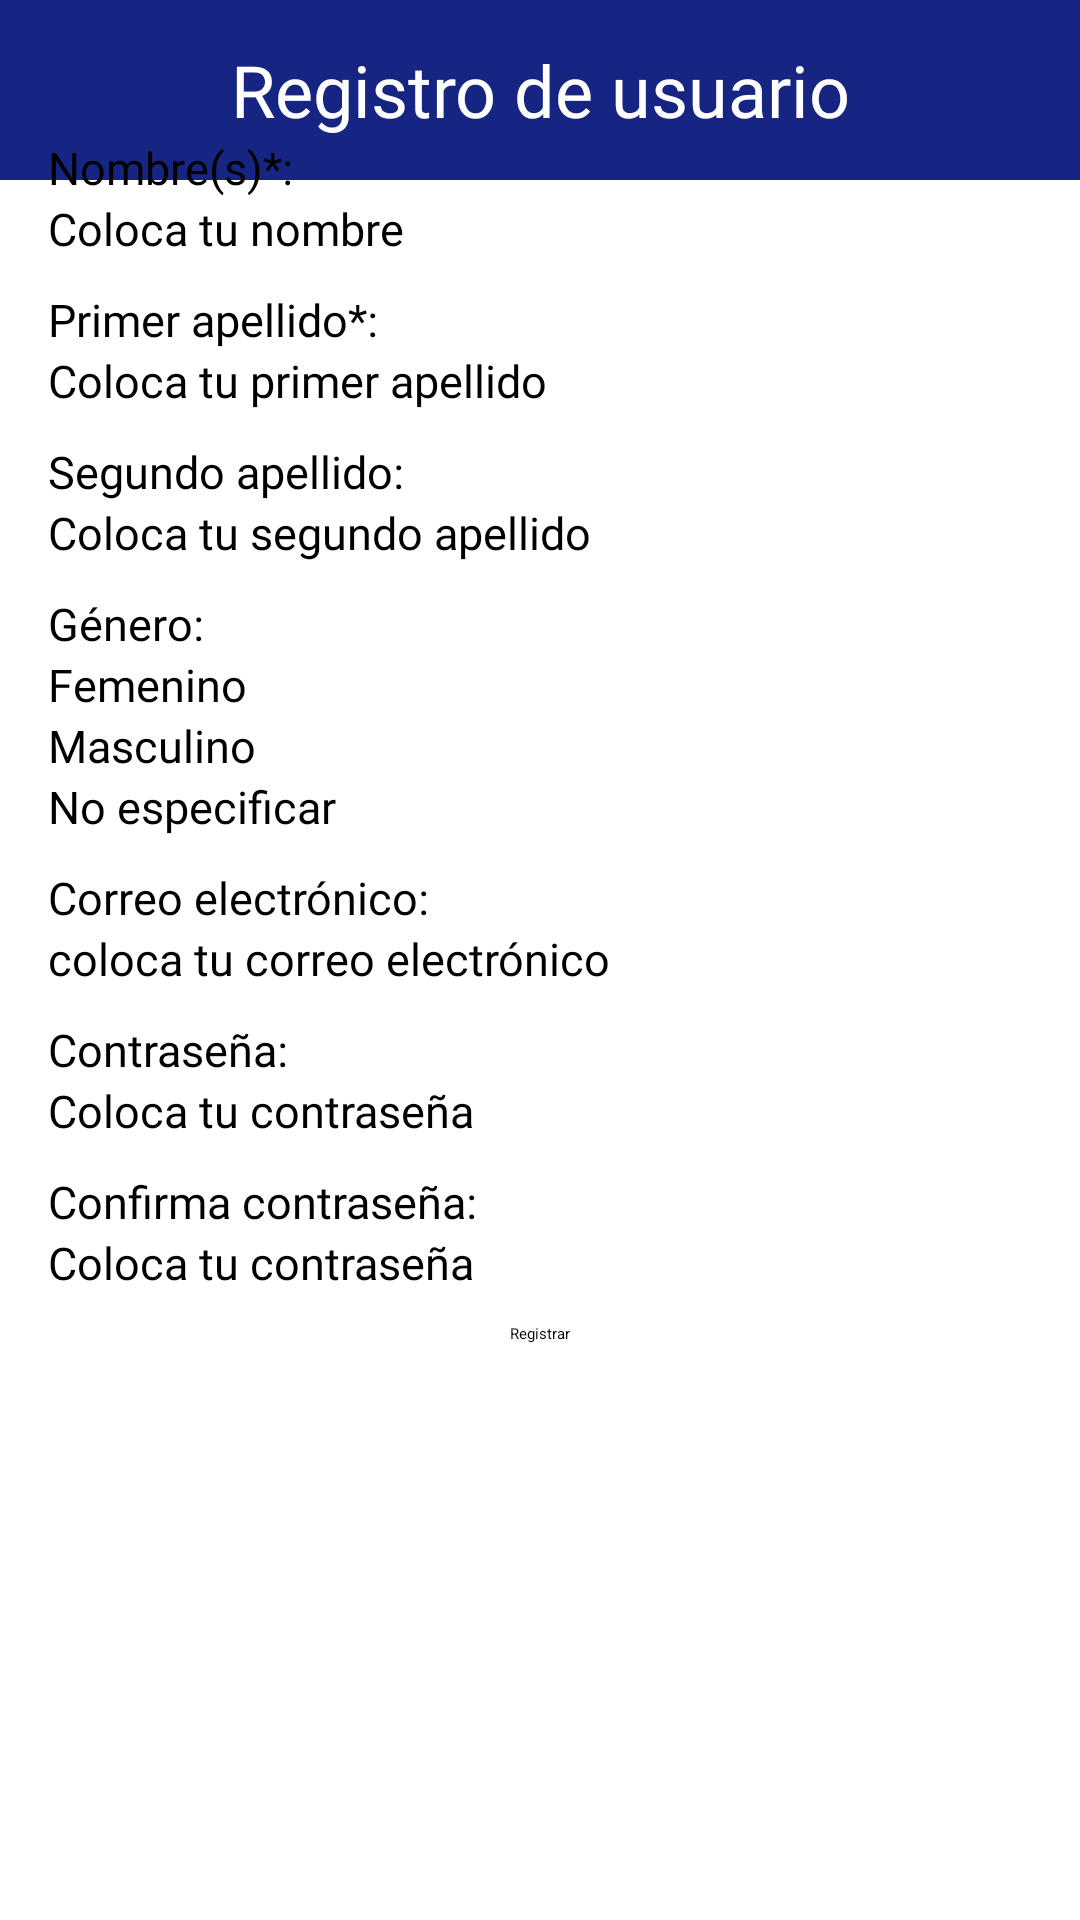

The Android layout XML behind this screen, and the referenced resources:
<!-- AndroidManifest.xml: application theme Theme.CarroControl -->
<!-- res/layout/activity_registro.xml -->
<?xml version="1.0" encoding="utf-8"?>
<androidx.core.widget.NestedScrollView xmlns:android="http://schemas.android.com/apk/res/android"
    xmlns:app="http://schemas.android.com/apk/res-auto"
    xmlns:tools="http://schemas.android.com/tools"
    android:layout_width="match_parent"
    android:layout_height="match_parent"
    tools:context=".tarea.RegistroActivity">

    <androidx.constraintlayout.widget.ConstraintLayout
        android:layout_width="match_parent"
        android:layout_height="match_parent"
        >

        <androidx.constraintlayout.widget.Guideline
            android:id="@+id/glVertLeftContent"
            android:layout_width="wrap_content"
            android:layout_height="wrap_content"
            android:orientation="vertical"
            app:layout_constraintGuide_begin="16dp" />

        <androidx.constraintlayout.widget.Guideline
            android:id="@+id/glVertRightContent"
            android:orientation="vertical"
            app:layout_constraintGuide_end="16dp"
            android:layout_width="wrap_content"
            android:layout_height="wrap_content"/>


        <androidx.constraintlayout.widget.Guideline
            android:id="@+id/glTopContent"
            android:orientation="horizontal"
            app:layout_constraintGuide_percent=".1"
            android:layout_width="wrap_content"
            android:layout_height="wrap_content"/>

        <androidx.constraintlayout.widget.Guideline
            android:id="@+id/glVertRightSetpBar"
            android:orientation="vertical"
            app:layout_constraintGuide_percent=".9"
            android:layout_width="wrap_content"
            android:layout_height="wrap_content"/>

        <androidx.constraintlayout.widget.Guideline
            android:id="@+id/glVertLeftSetpBar"
            android:orientation="vertical"
            app:layout_constraintGuide_percent=".1"
            android:layout_width="wrap_content"
            android:layout_height="wrap_content"/>

        <FrameLayout
            android:id="@+id/barraTitulo"
            app:layout_constraintCircleRadius="15dp"
            android:background="@color/blue"
            app:layout_constraintTop_toTopOf="parent"
            app:layout_constraintStart_toStartOf="parent"
            android:layout_width="match_parent"
            android:layout_height="60dp">

            <TextView
                android:text="@string/titulo_pagina"
                android:gravity="center"
                style="@style/titleTexView"
                android:layout_gravity="center_vertical"
                android:layout_width="match_parent"
                android:layout_height="wrap_content"/>
        </FrameLayout>

        <androidx.constraintlayout.widget.ConstraintLayout
            android:layout_width="0dp"
            android:layout_height="match_parent"
            app:layout_constraintTop_toBottomOf="@+id/glTopContent"
            app:layout_constraintStart_toStartOf="@id/glVertLeftContent"
            app:layout_constraintEnd_toEndOf="@id/glVertRightContent">

            <RelativeLayout
                android:id="@+id/formDatosPersonales"
                app:layout_constraintTop_toTopOf="parent"
                app:layout_constraintStart_toStartOf="parent"
                android:layout_width="match_parent"
                android:layout_height="wrap_content">

                <com.google.android.material.imageview.ShapeableImageView
                    android:id="@+id/ivUsuario"
                    android:src="@mipmap/ic_launcher"
                    android:layout_width="wrap_content"
                    android:layout_height="wrap_content"
                    app:shapeAppearanceOverlay="@style/circleImageView"
                    android:layout_centerHorizontal="true"/>

                <TextView
                    android:id="@+id/labelNombre"
                    android:text="@string/label_nombres"
                    style="@style/contentTexView"
                    android:layout_width="wrap_content"
                    android:layout_height="wrap_content"
                    android:layout_below="@+id/ivUsuario"/>
                <EditText
                    android:id="@+id/nombrePersonaRegisto"
                    android:hint="@string/hint_nombre"
                    style="@style/contentTexView"
                    android:layout_width="match_parent"
                    android:layout_height="wrap_content"
                    android:layout_below="@+id/labelNombre"
                    android:inputType="text"
                    android:autofillHints="" />

                <TextView
                    android:id="@+id/labelPrimerApellidoRegisto"
                    android:text="@string/label_primer_apellido"
                    android:layout_below="@+id/nombrePersonaRegisto"
                    style="@style/contentTexView"
                    android:layout_marginTop="10dp"
                    android:layout_width="wrap_content"
                    android:layout_height="wrap_content"/>
                <EditText
                    android:id="@+id/primerApellidoPersonaRegisto"
                    android:hint="@string/hint_prim_ape"
                    style="@style/contentTexView"
                    android:layout_width="match_parent"
                    android:layout_height="wrap_content"
                    android:layout_below="@+id/labelPrimerApellidoRegisto"
                    android:inputType="text"
                    android:autofillHints="" />

                <TextView
                    android:id="@+id/labelSegundoApellidoRegisto"
                    android:text="@string/label_segundo_apellido"
                    android:layout_below="@+id/primerApellidoPersonaRegisto"
                    style="@style/contentTexView"
                    android:layout_marginTop="10dp"
                    android:layout_width="wrap_content"
                    android:layout_height="wrap_content"/>

                <EditText
                    android:id="@+id/segundoApelidoPersonaRegisto"
                    android:hint="@string/hint_seg_ape"
                    style="@style/contentTexView"
                    android:layout_width="match_parent"
                    android:layout_height="wrap_content"
                    android:layout_below="@+id/labelSegundoApellidoRegisto"
                    android:autofillHints=""
                    android:inputType="text" />

                <TextView
                    android:id="@+id/labelGeneroRegisto"
                    android:text="@string/labell_genero"
                    style="@style/contentTexView"
                    android:layout_marginTop="10dp"
                    android:layout_below="@id/segundoApelidoPersonaRegisto"
                    android:layout_width="wrap_content"
                    android:layout_height="wrap_content"/>

                <RadioGroup
                    android:id="@+id/generoPersonaRegisto"
                    android:orientation="vertical"
                    android:layout_below="@+id/labelGeneroRegisto"
                    android:layout_width="wrap_content"
                    android:layout_height="wrap_content">

                    <RadioButton
                        android:id="@+id/rbGeneroFemenidoRegisto"
                        android:text="@string/rb_femenino"
                        style="@style/textRadioButton"
                        android:layout_width="wrap_content"
                        android:layout_height="wrap_content"/>

                    <RadioButton
                        android:id="@+id/rbGeneroMasculinoRegisto"
                        style="@style/textRadioButton"
                        android:layout_width="wrap_content"
                        android:layout_height="wrap_content"
                        android:text="@string/rb_masculino" />
                    <RadioButton
                        android:id="@+id/rbGeneroNoEspecificaRegisto"
                        style="@style/textRadioButton"
                        android:layout_width="wrap_content"
                        android:layout_height="wrap_content"
                        android:text="@string/rb_no_especificar" />
                </RadioGroup>

                <TextView
                    android:id="@+id/labelCorreo"
                    android:text="@string/label_correo_electronico"
                    style="@style/contentTexView"
                    android:layout_below="@id/generoPersonaRegisto"
                    android:layout_marginTop="10dp"
                    android:layout_width="wrap_content"
                    android:layout_height="wrap_content"/>

                <EditText
                    android:id="@+id/etCorreoElectronico"
                    android:layout_below="@+id/labelCorreo"
                    android:hint="@string/hint_correo_electronico"
                    style="@style/contentTexView"
                    android:layout_width="match_parent"
                    android:layout_height="wrap_content"/>

                <TextView
                    android:id="@+id/labelPassword"
                    android:text="Contraseña:"
                    style="@style/contentTexView"
                    android:layout_below="@+id/etCorreoElectronico"
                    android:layout_marginTop="10dp"
                    android:layout_width="wrap_content"
                    android:layout_height="wrap_content"/>
                <EditText
                    android:id="@+id/etPassword"
                    android:hint="Coloca tu contraseña"
                    android:layout_below="@+id/labelPassword"
                    style="@style/contentTexView"
                    android:layout_width="match_parent"
                    android:layout_height="wrap_content"
                    android:inputType="textPassword"/>
                <TextView
                    android:id="@+id/labelPasswordConfirm"
                    android:text="Confirma contraseña:"
                    style="@style/contentTexView"
                    android:layout_below="@+id/etPassword"
                    android:layout_marginTop="10dp"
                    android:layout_width="wrap_content"
                    android:layout_height="wrap_content"/>
                <EditText
                    android:id="@+id/etPasswordConfirm"
                    android:hint="Coloca tu contraseña"
                    style="@style/contentTexView"
                    android:layout_below="@+id/labelPasswordConfirm"
                    android:layout_width="match_parent"
                    android:layout_height="wrap_content"
                    android:inputType="textPassword"/>


                <Button
                    android:id="@+id/btnNextRegPer"
                    android:text="@string/textBtnRegistrarUsuario"
                    android:layout_marginTop="10dp"
                    android:layout_marginBottom="10dp"
                    android:layout_below="@+id/etPasswordConfirm"
                    android:layout_centerHorizontal="true"
                    android:layout_width="wrap_content"
                    android:layout_height="wrap_content" />
            </RelativeLayout>
        </androidx.constraintlayout.widget.ConstraintLayout>




    </androidx.constraintlayout.widget.ConstraintLayout>

</androidx.core.widget.NestedScrollView>
<!-- resources referenced by this layout -->
<resources>
  <color name="blue">#162581</color>
  <string name="hint_correo_electronico">coloca tu correo electrónico</string>
  <string name="hint_nombre">Coloca tu nombre</string>
  <string name="hint_prim_ape">Coloca tu primer apellido</string>
  <string name="hint_seg_ape">Coloca tu segundo apellido</string>
  <string name="label_correo_electronico">Correo electrónico:</string>
  <string name="label_nombres">Nombre(s)*:</string>
  <string name="label_primer_apellido">Primer apellido*:</string>
  <string name="label_segundo_apellido">Segundo apellido:</string>
  <string name="labell_genero">Género:</string>
  <string name="rb_femenino">Femenino</string>
  <string name="rb_masculino">Masculino</string>
  <string name="rb_no_especificar">No especificar</string>
  <string name="textBtnRegistrarUsuario">Registrar</string>
  <string name="titulo_pagina">Registro de usuario</string>
  <style name="circleImageView" parent="">
          <item name="cornerFamily">rounded</item>
          <item name="cornerSize">50%</item>
      </style>
  <style name="contentTexView" parent="Widget.AppCompat.TextView">
          <item name="android:textColor">@color/black</item>
          <item name="android:textSize">15sp</item>
          <item name="android:fontFamily">@font/bernier_shade_regular</item>
      </style>
  <style name="textRadioButton" parent="Widget.AppCompat.CompoundButton.RadioButton">
          <item name="android:textColor">@color/black</item>
          <item name="android:textSize">15sp</item>
          <item name="android:fontFamily">@font/bernier_shade_regular</item>
      </style>
  <style name="titleTexView" parent="Widget.AppCompat.TextView">
          <item name="android:textColor">@color/white</item>
          <item name="android:textSize">24sp</item>
          <item name="android:fontFamily">@font/bernier_shade_regular</item>
      </style>
  <style name="Theme.CarroControl" parent="Base.Theme.CarroControl">
      
      <item name="android:navigationBarColor">@android:color/transparent</item>
      <item name="android:statusBarColor">@android:color/transparent</item>
      <item name="android:windowLightStatusBar">?attr/isLightTheme</item>
    </style>
  <color name="black">#FF000000</color>
  <color name="white">#FFFFFFFF</color>
</resources>
